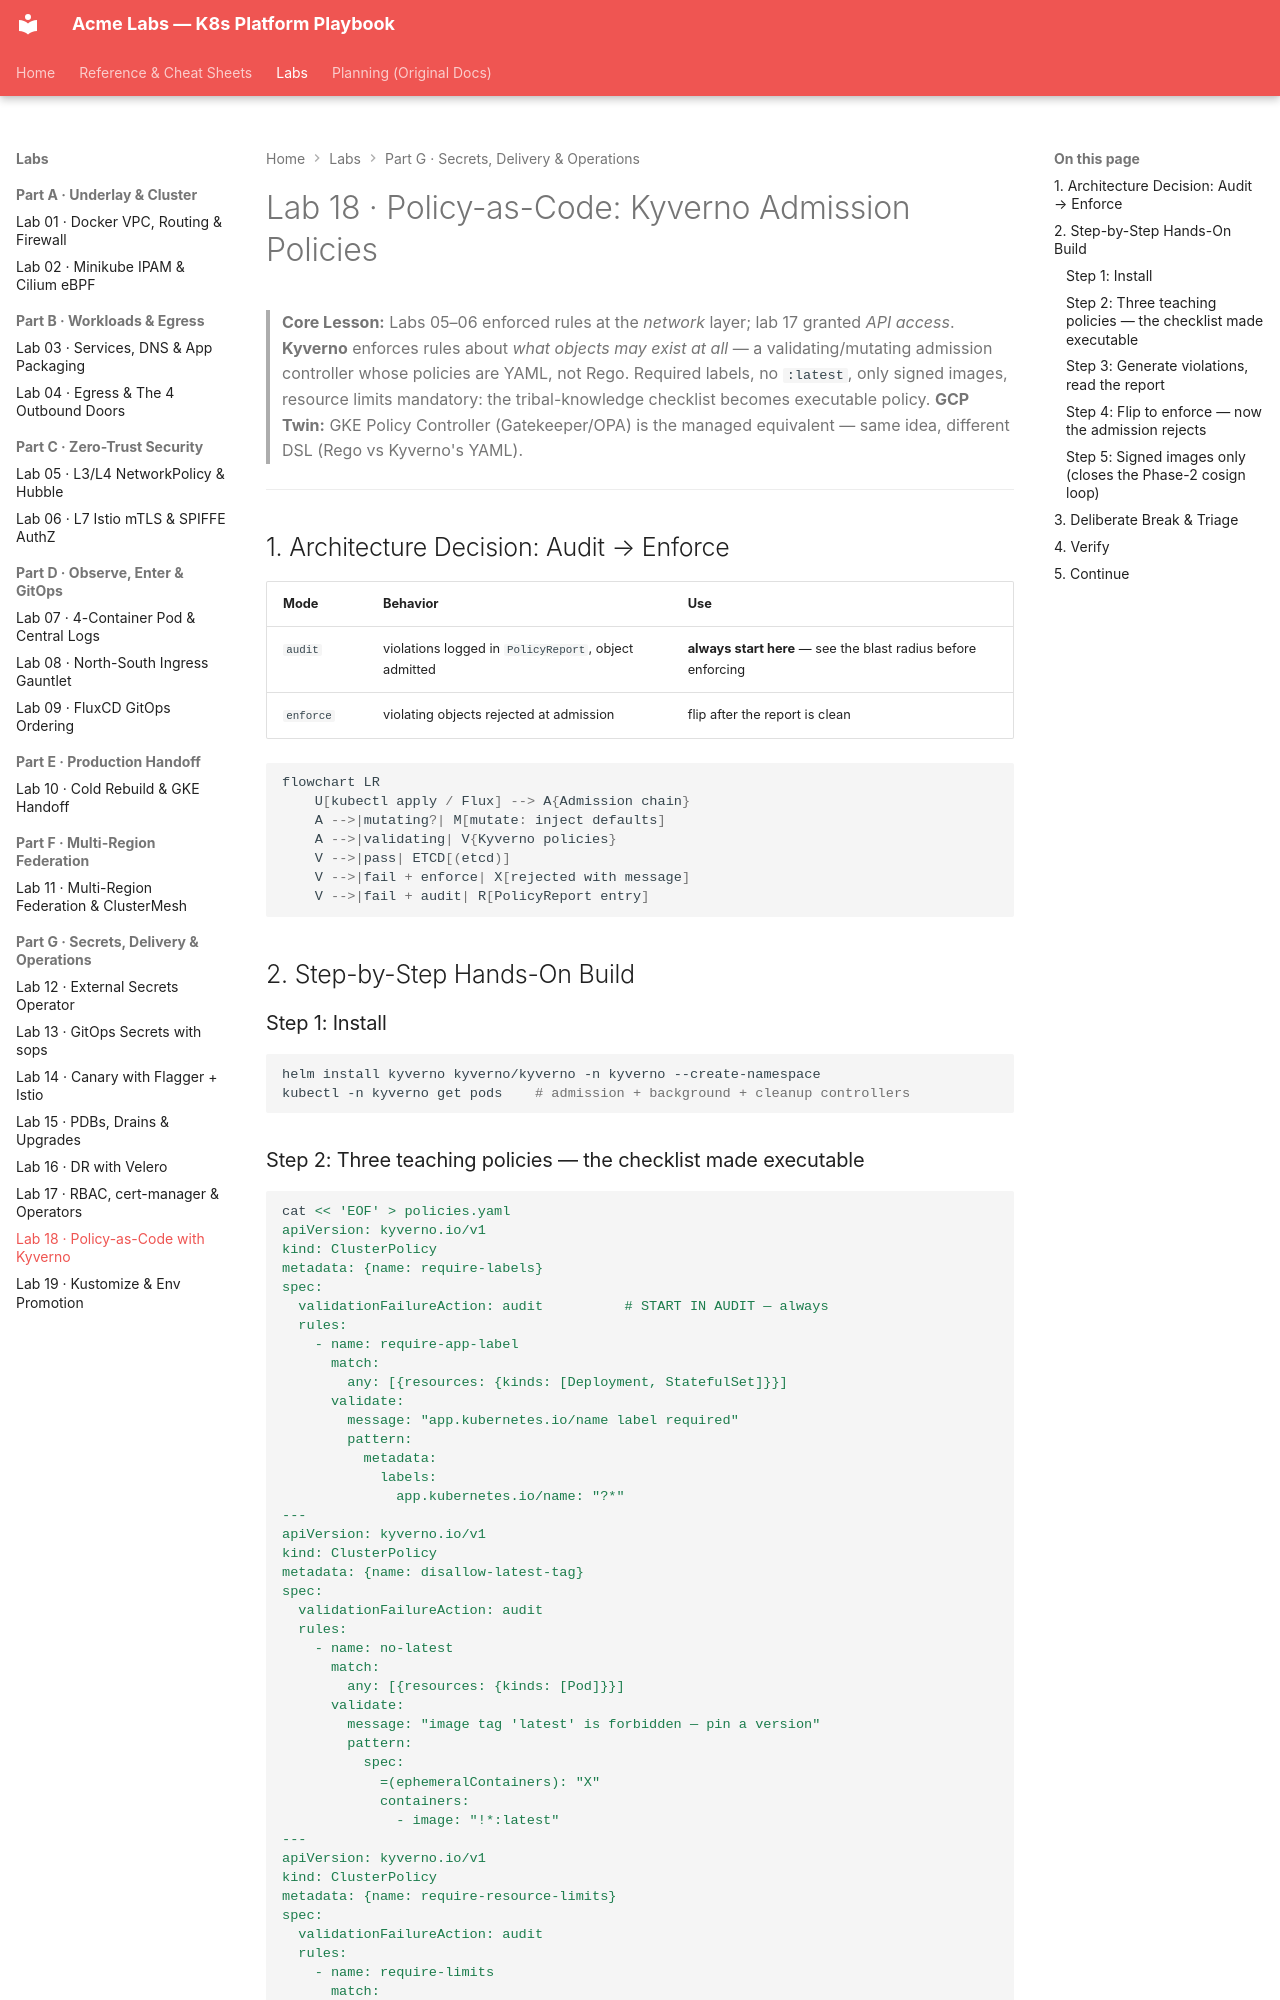

repository: nitinkc/KubernetesConcepts · page: labs/lab-18-policy-as-code/index.html · generator: mkdocs

# Lab 18 · Policy-as-Code: Kyverno Admission Policies

> **Core Lesson:** Labs 05–06 enforced rules at the *network* layer; lab 17 granted *API access*. **Kyverno** enforces rules about *what objects may exist at all* — a validating/mutating admission controller whose policies are YAML, not Rego. Required labels, no `:latest`, only signed images, resource limits mandatory: the tribal-knowledge checklist becomes executable policy.
> **GCP Twin:** GKE Policy Controller (Gatekeeper/OPA) is the managed equivalent — same idea, different DSL (Rego vs Kyverno's YAML).

---

## 1. Architecture Decision: Audit → Enforce

| Mode | Behavior | Use |
| --- | --- | --- |
| `audit` | violations logged in `PolicyReport`, object admitted | **always start here** — see the blast radius before enforcing |
| `enforce` | violating objects rejected at admission | flip after the report is clean |

```mermaid
flowchart LR
    U[kubectl apply / Flux] --> A{Admission chain}
    A -->|mutating?| M[mutate: inject defaults]
    A -->|validating| V{Kyverno policies}
    V -->|pass| ETCD[(etcd)]
    V -->|fail + enforce| X[rejected with message]
    V -->|fail + audit| R[PolicyReport entry]
```

## 2. Step-by-Step Hands-On Build

### Step 1: Install

```bash
helm install kyverno kyverno/kyverno -n kyverno --create-namespace
kubectl -n kyverno get pods    # admission + background + cleanup controllers
```
